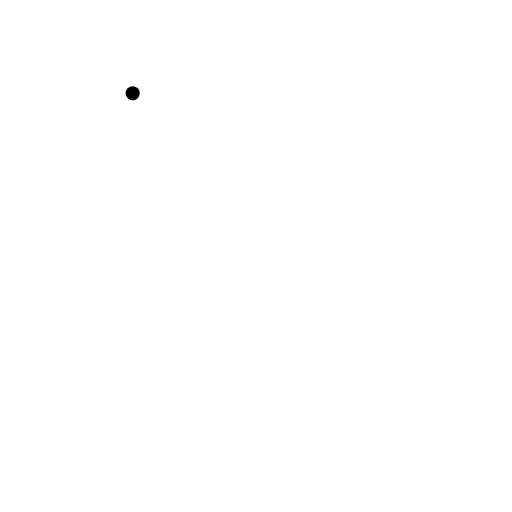
t = 0.00 s
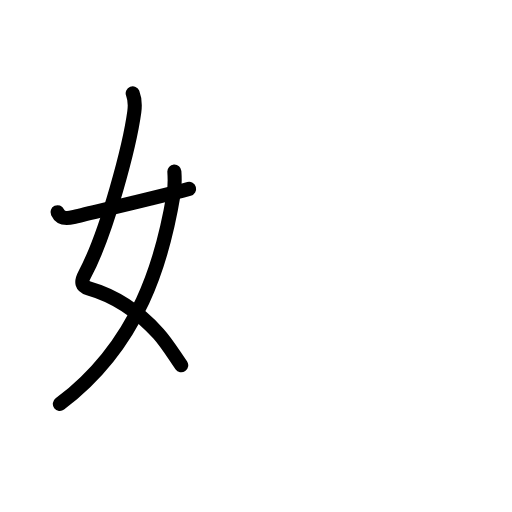
t = 2.63 s
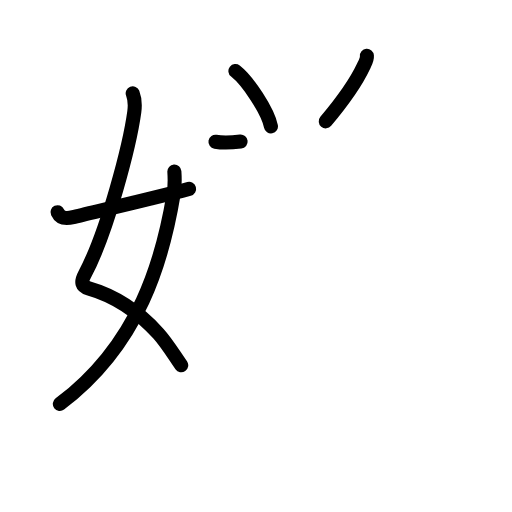
t = 5.25 s
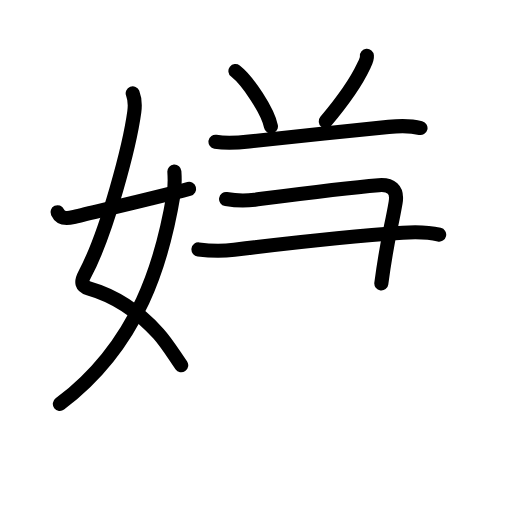
t = 7.75 s
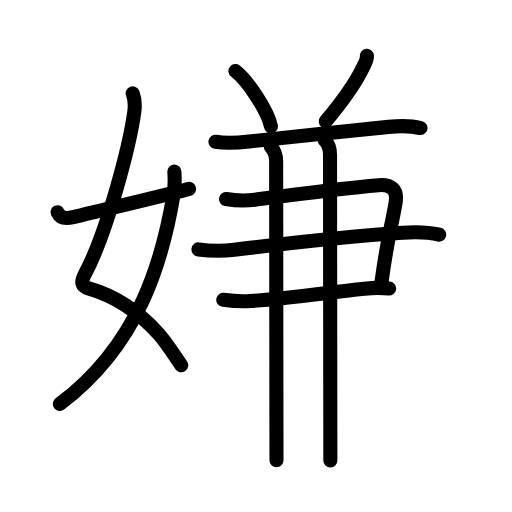
t = 10.42 s
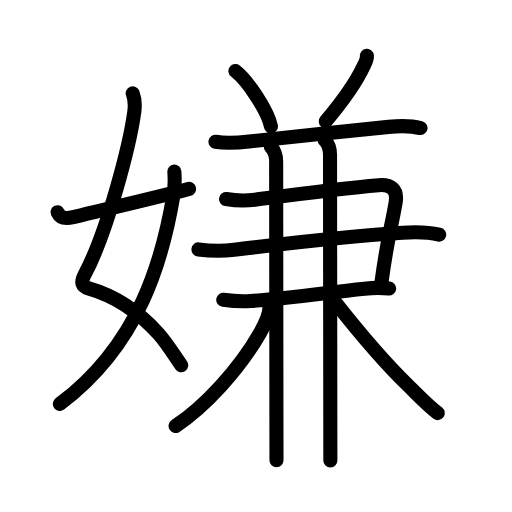
t = 13.00 s

The animated SVG that drew these frames (rendered in a browser with its animation timeline set to each time). Animation: 47 SMIL elements (animate=47); one cycle of 13.00 s.

<?xml version="1.0" encoding="UTF-8"?>
<!--
AniKanjiVG is licensed by CC-BY-SA Paul C. Sommerhoff (https://bitbucket.org/sommerhoff/anikanjivg).
AniKanjiVG uses KanjiVG which is licensed by CC-BY-SA Ulrich Apel (http://kanjivg.tagaini.net).
See also http://creativecommons.org/licenses/by-sa/3.0/
-->
<svg xmlns:kvg='http://kanjivg.tagaini.net' xmlns='http://www.w3.org/2000/svg' width='109' height='109' viewBox='0 0 109 109' style='fill:none;stroke:#000000;stroke-width:3;stroke-linecap:round;stroke-linejoin:round;' id="kvg:kanji_05acc"><g id="kvg:05acc" kvg:element="嫌"><g id="kvg:05acc-g1" kvg:element="女" kvg:variant="true" kvg:position="left" kvg:radical="general"><path id="kvg:05acc-s1" kvg:type="㇛" d="M28.25,19.87c0.37,0.97,0.53,2.55,0.34,3.95c-0.93,6.88-5.72,25.56-10.56,34.62c-0.87,1.63-0.65,2.52,0.84,2.95c6.5,1.86,11,5.36,14.85,9.63c1.8,2,3.22,4.38,4.86,6.73"><animate attributeName="d" begin="0.0s" dur="0.2s" from="M28.25,19.87C28.25,19.87,28.25,19.87,28.25,19.87" to="M28.25,19.87c0.37,0.97,0.53,2.55,0.34,3.95" />
<animate attributeName="d" begin="0.2s" dur="0.2s" from="M28.25,19.87c0.37,0.97,0.53,2.55,0.34,3.95c0,0,0,0,0,0,0" to="M28.25,19.87c0.37,0.97,0.53,2.55,0.34,3.95c-0.93,6.88-5.72,25.56-10.56,34.62" />
<animate attributeName="d" begin="0.4s" dur="0.2s" from="M28.25,19.87c0.37,0.97,0.53,2.55,0.34,3.95c-0.93,6.88-5.72,25.56-10.56,34.62c0,0,0,0,0,0,0" to="M28.25,19.87c0.37,0.97,0.53,2.55,0.34,3.95c-0.93,6.88-5.72,25.56-10.56,34.62c-0.87,1.63-0.65,2.52,0.84,2.95" />
<animate attributeName="d" begin="0.6000000000000001s" dur="0.2s" from="M28.25,19.87c0.37,0.97,0.53,2.55,0.34,3.95c-0.93,6.88-5.72,25.56-10.56,34.62c-0.87,1.63-0.65,2.52,0.84,2.95c0,0,0,0,0,0,0" to="M28.25,19.87c0.37,0.97,0.53,2.55,0.34,3.95c-0.93,6.88-5.72,25.56-10.56,34.62c-0.87,1.63-0.65,2.52,0.84,2.95c6.5,1.86,11,5.36,14.85,9.63" />
<animate attributeName="d" begin="0.8s" dur="0.2s" from="M28.25,19.87c0.37,0.97,0.53,2.55,0.34,3.95c-0.93,6.88-5.72,25.56-10.56,34.62c-0.87,1.63-0.65,2.52,0.84,2.95c6.5,1.86,11,5.36,14.85,9.63c0,0,0,0,0,0,0" to="M28.25,19.87c0.37,0.97,0.53,2.55,0.34,3.95c-0.93,6.88-5.72,25.56-10.56,34.62c-0.87,1.63-0.65,2.52,0.84,2.95c6.5,1.86,11,5.36,14.85,9.63c1.8,2,3.22,4.38,4.86,6.73" />
</path>
<path id="kvg:05acc-s2" kvg:type="㇒" d="M37.12,36.53c0.08,1.18,0.13,3.05-0.15,4.76C34.68,55.11,29.75,73.25,12.74,86"><animate attributeName="d" begin="1.0s" dur="0.5s" from="M37.12,36.53C37.12,36.53,37.12,36.53,37.12,36.53" to="M37.12,36.53c0.08,1.18,0.13,3.05-0.15,4.76" />
<animate attributeName="d" begin="1.5s" dur="0.5s" from="M37.12,36.53c0.08,1.18,0.13,3.05-0.15,4.76c0,0,0,0,0,0,0" to="M37.12,36.53c0.08,1.18,0.13,3.05-0.15,4.76C34.68,55.11,29.75,73.25,12.74,86" />
<animate attributeName="d" begin="0s" dur="1.0s" from="M-100,-100" to="M-100,-100" />
</path>
<path id="kvg:05acc-s3" kvg:type="㇀/㇐" d="M12.25,45.18c0.5,1.07,1.46,1.52,3.31,1.05c2.82-0.72,16.25-3.8,24.69-6.02"><animate attributeName="d" begin="2.0s" dur="0.5s" from="M12.25,45.18C12.25,45.18,12.25,45.18,12.25,45.18" to="M12.25,45.18c0.5,1.07,1.46,1.52,3.31,1.05" />
<animate attributeName="d" begin="2.5s" dur="0.5s" from="M12.25,45.18c0.5,1.07,1.46,1.52,3.31,1.05c0,0,0,0,0,0,0" to="M12.25,45.18c0.5,1.07,1.46,1.52,3.31,1.05c2.82-0.72,16.25-3.8,24.69-6.02" />
<animate attributeName="d" begin="0s" dur="2.0s" from="M-100,-100" to="M-100,-100" />
</path>
</g>
<g id="kvg:05acc-g2" kvg:element="兼" kvg:position="right" kvg:phon="兼"><g id="kvg:05acc-g3" kvg:element="八" kvg:variant="true" kvg:position="top"><g id="kvg:05acc-g4" kvg:position="left"><path id="kvg:05acc-s4" kvg:type="㇔" d="M50.12,15.12c2.67,2.08,6.9,8.55,7.56,11.79"><animate attributeName="d" begin="3.0s" dur="1.0s" from="M50.12,15.12C50.12,15.12,50.12,15.12,50.12,15.12" to="M50.12,15.12c2.67,2.08,6.9,8.55,7.56,11.79" />
<animate attributeName="d" begin="0s" dur="3.0s" from="M-100,-100" to="M-100,-100" />
</path>
</g>
<g id="kvg:05acc-g5" kvg:position="right"><path id="kvg:05acc-s5" kvg:type="㇒" d="M78.11,11.89c0.07,0.78-0.41,1.57-0.74,2.27c-1.5,3.21-3.55,6.34-8.02,11.67"><animate attributeName="d" begin="4.0s" dur="0.5s" from="M78.11,11.89C78.11,11.89,78.11,11.89,78.11,11.89" to="M78.11,11.89c0.07,0.78-0.41,1.57-0.74,2.27" />
<animate attributeName="d" begin="4.5s" dur="0.5s" from="M78.11,11.89c0.07,0.78-0.41,1.57-0.74,2.27c0,0,0,0,0,0,0" to="M78.11,11.89c0.07,0.78-0.41,1.57-0.74,2.27c-1.5,3.21-3.55,6.34-8.02,11.67" />
<animate attributeName="d" begin="0s" dur="4.0s" from="M-100,-100" to="M-100,-100" />
</path>
</g>
</g>
<g id="kvg:05acc-g6" kvg:position="bottom"><path id="kvg:05acc-s6" kvg:type="㇐" d="M45.87,30.18c2.51,0.44,5.08,0.19,7.14-0.05c7.17-0.83,21.33-2.27,29.74-3.12c2.19-0.22,4.63-0.29,6.77,0.25"><animate attributeName="d" begin="5.0s" dur="0.3333333333333333s" from="M45.87,30.18C45.87,30.18,45.87,30.18,45.87,30.18" to="M45.87,30.18c2.51,0.44,5.08,0.19,7.14-0.05" />
<animate attributeName="d" begin="5.333333333333333s" dur="0.3333333333333333s" from="M45.87,30.18c2.51,0.44,5.08,0.19,7.14-0.05c0,0,0,0,0,0,0" to="M45.87,30.18c2.51,0.44,5.08,0.19,7.14-0.05c7.17-0.83,21.33-2.27,29.74-3.12" />
<animate attributeName="d" begin="5.666666666666667s" dur="0.3333333333333333s" from="M45.87,30.18c2.51,0.44,5.08,0.19,7.14-0.05c7.17-0.83,21.33-2.27,29.74-3.12c0,0,0,0,0,0,0" to="M45.87,30.18c2.51,0.44,5.08,0.19,7.14-0.05c7.17-0.83,21.33-2.27,29.74-3.12c2.19-0.22,4.63-0.29,6.77,0.25" />
<animate attributeName="d" begin="0s" dur="5.0s" from="M-100,-100" to="M-100,-100" />
</path>
<g id="kvg:05acc-g7" kvg:element="⺕" kvg:variant="true" kvg:original="彑"><path id="kvg:05acc-s7" kvg:type="㇕c" d="M48.13,42.38c2.05,0.34,4.02,0.41,6.12,0.14c8.58-1.12,18.59-2.45,26.37-3.09c2.57-0.21,4.09,0.84,3.6,3.7c-1,5.86-1.7,7.14-3.04,17.22"><animate attributeName="d" begin="6.0s" dur="0.25s" from="M48.13,42.38C48.13,42.38,48.13,42.38,48.13,42.38" to="M48.13,42.38c2.05,0.34,4.02,0.41,6.12,0.14" />
<animate attributeName="d" begin="6.25s" dur="0.25s" from="M48.13,42.38c2.05,0.34,4.02,0.41,6.12,0.14c0,0,0,0,0,0,0" to="M48.13,42.38c2.05,0.34,4.02,0.41,6.12,0.14c8.58-1.12,18.59-2.45,26.37-3.09" />
<animate attributeName="d" begin="6.5s" dur="0.25s" from="M48.13,42.38c2.05,0.34,4.02,0.41,6.12,0.14c8.58-1.12,18.59-2.45,26.37-3.09c0,0,0,0,0,0,0" to="M48.13,42.38c2.05,0.34,4.02,0.41,6.12,0.14c8.58-1.12,18.59-2.45,26.37-3.09c2.57-0.21,4.09,0.84,3.6,3.7" />
<animate attributeName="d" begin="6.75s" dur="0.25s" from="M48.13,42.38c2.05,0.34,4.02,0.41,6.12,0.14c8.58-1.12,18.59-2.45,26.37-3.09c2.57-0.21,4.09,0.84,3.6,3.7c0,0,0,0,0,0,0" to="M48.13,42.38c2.05,0.34,4.02,0.41,6.12,0.14c8.58-1.12,18.59-2.45,26.37-3.09c2.57-0.21,4.09,0.84,3.6,3.7c-1,5.86-1.7,7.14-3.04,17.22" />
<animate attributeName="d" begin="0s" dur="6.0s" from="M-100,-100" to="M-100,-100" />
</path>
<path id="kvg:05acc-s8" kvg:type="㇐" d="M42.25,53.1c2.6,0.34,5.03,0.39,7.62,0.07c13.51-1.67,25.44-2.96,35.88-3.63c2.7-0.17,5.1-0.21,7.75,0.41"><animate attributeName="d" begin="7.0s" dur="0.3333333333333333s" from="M42.25,53.1C42.25,53.1,42.25,53.1,42.25,53.1" to="M42.25,53.1c2.6,0.34,5.03,0.39,7.62,0.07" />
<animate attributeName="d" begin="7.333333333333333s" dur="0.3333333333333333s" from="M42.25,53.1c2.6,0.34,5.03,0.39,7.62,0.07c0,0,0,0,0,0,0" to="M42.25,53.1c2.6,0.34,5.03,0.39,7.62,0.07c13.51-1.67,25.44-2.96,35.88-3.63" />
<animate attributeName="d" begin="7.666666666666667s" dur="0.3333333333333333s" from="M42.25,53.1c2.6,0.34,5.03,0.39,7.62,0.07c13.51-1.67,25.44-2.96,35.88-3.63c0,0,0,0,0,0,0" to="M42.25,53.1c2.6,0.34,5.03,0.39,7.62,0.07c13.51-1.67,25.44-2.96,35.88-3.63c2.7-0.17,5.1-0.21,7.75,0.41" />
<animate attributeName="d" begin="0s" dur="7.0s" from="M-100,-100" to="M-100,-100" />
</path>
<path id="kvg:05acc-s9" kvg:type="㇐" d="M47.52,63.82c2.03,0.29,3.78,0.42,5.84,0.27c8.93-0.67,15.87-1.76,24.25-2.64c1.79-0.19,3.44-0.24,5.23-0.02"><animate attributeName="d" begin="8.0s" dur="0.3333333333333333s" from="M47.52,63.82C47.52,63.82,47.52,63.82,47.52,63.82" to="M47.52,63.82c2.03,0.29,3.78,0.42,5.84,0.27" />
<animate attributeName="d" begin="8.333333333333334s" dur="0.3333333333333333s" from="M47.52,63.82c2.03,0.29,3.78,0.42,5.84,0.27c0,0,0,0,0,0,0" to="M47.52,63.82c2.03,0.29,3.78,0.42,5.84,0.27c8.93-0.67,15.87-1.76,24.25-2.64" />
<animate attributeName="d" begin="8.666666666666666s" dur="0.3333333333333333s" from="M47.52,63.82c2.03,0.29,3.78,0.42,5.84,0.27c8.93-0.67,15.87-1.76,24.25-2.64c0,0,0,0,0,0,0" to="M47.52,63.82c2.03,0.29,3.78,0.42,5.84,0.27c8.93-0.67,15.87-1.76,24.25-2.64c1.79-0.19,3.44-0.24,5.23-0.02" />
<animate attributeName="d" begin="0s" dur="8.0s" from="M-100,-100" to="M-100,-100" />
</path>
</g>
<g id="kvg:05acc-g8" kvg:element="丨"><path id="kvg:05acc-s10" kvg:type="㇑" d="M57.64,31.23c0.81,0.81,1.15,1.77,1.15,3.17c0,2.9,0.04,40.25,0.06,56.47c0,3.92,0.01,6.57,0.01,7.12"><animate attributeName="d" begin="9.0s" dur="0.3333333333333333s" from="M57.64,31.23C57.64,31.23,57.64,31.23,57.64,31.23" to="M57.64,31.23c0.81,0.81,1.15,1.77,1.15,3.17" />
<animate attributeName="d" begin="9.333333333333334s" dur="0.3333333333333333s" from="M57.64,31.23c0.81,0.81,1.15,1.77,1.15,3.17c0,0,0,0,0,0,0" to="M57.64,31.23c0.81,0.81,1.15,1.77,1.15,3.17c0,2.9,0.04,40.25,0.06,56.47" />
<animate attributeName="d" begin="9.666666666666666s" dur="0.3333333333333333s" from="M57.64,31.23c0.81,0.81,1.15,1.77,1.15,3.17c0,2.9,0.04,40.25,0.06,56.47c0,0,0,0,0,0,0" to="M57.64,31.23c0.81,0.81,1.15,1.77,1.15,3.17c0,2.9,0.04,40.25,0.06,56.47c0,3.92,0.01,6.57,0.01,7.12" />
<animate attributeName="d" begin="0s" dur="9.0s" from="M-100,-100" to="M-100,-100" />
</path>
</g>
<g id="kvg:05acc-g9" kvg:element="丨"><path id="kvg:05acc-s11" kvg:type="㇑" d="M69.11,29.81c0.85,0.85,1.15,2.17,1.15,3.17c0,4.13,0.04,39.52,0.06,56.77c0,4.89,0.01,7.17,0.01,8.28"><animate attributeName="d" begin="10.0s" dur="0.3333333333333333s" from="M69.11,29.81C69.11,29.81,69.11,29.81,69.11,29.81" to="M69.11,29.81c0.85,0.85,1.15,2.17,1.15,3.17" />
<animate attributeName="d" begin="10.333333333333334s" dur="0.3333333333333333s" from="M69.11,29.81c0.85,0.85,1.15,2.17,1.15,3.17c0,0,0,0,0,0,0" to="M69.11,29.81c0.85,0.85,1.15,2.17,1.15,3.17c0,4.13,0.04,39.52,0.06,56.77" />
<animate attributeName="d" begin="10.666666666666666s" dur="0.3333333333333333s" from="M69.11,29.81c0.85,0.85,1.15,2.17,1.15,3.17c0,4.13,0.04,39.52,0.06,56.77c0,0,0,0,0,0,0" to="M69.11,29.81c0.85,0.85,1.15,2.17,1.15,3.17c0,4.13,0.04,39.52,0.06,56.77c0,4.89,0.01,7.17,0.01,8.28" />
<animate attributeName="d" begin="0s" dur="10.0s" from="M-100,-100" to="M-100,-100" />
</path>
</g>
<path id="kvg:05acc-s12" kvg:type="㇒" d="M57.38,65.33c0,1.8-0.89,3.58-1.99,5.5c-4.54,7.93-11.89,15.83-18.01,19.86"><animate attributeName="d" begin="11.0s" dur="0.5s" from="M57.38,65.33C57.38,65.33,57.38,65.33,57.38,65.33" to="M57.38,65.33c0,1.8-0.89,3.58-1.99,5.5" />
<animate attributeName="d" begin="11.5s" dur="0.5s" from="M57.38,65.33c0,1.8-0.89,3.58-1.99,5.5c0,0,0,0,0,0,0" to="M57.38,65.33c0,1.8-0.89,3.58-1.99,5.5c-4.54,7.93-11.89,15.83-18.01,19.86" />
<animate attributeName="d" begin="0s" dur="11.0s" from="M-100,-100" to="M-100,-100" />
</path>
<path id="kvg:05acc-s13" kvg:type="㇏" d="M71.41,64.4c2.84,3.6,8.84,11.23,15.38,17.56c2.18,2.11,4.02,4.15,6.41,5.98"><animate attributeName="d" begin="12.0s" dur="0.5s" from="M71.41,64.4C71.41,64.4,71.41,64.4,71.41,64.4" to="M71.41,64.4c2.84,3.6,8.84,11.23,15.38,17.56" />
<animate attributeName="d" begin="12.5s" dur="0.5s" from="M71.41,64.4c2.84,3.6,8.84,11.23,15.38,17.56c0,0,0,0,0,0,0" to="M71.41,64.4c2.84,3.6,8.84,11.23,15.38,17.56c2.18,2.11,4.02,4.15,6.41,5.98" />
<animate attributeName="d" begin="0s" dur="12.0s" from="M-100,-100" to="M-100,-100" />
</path>
</g>
</g>
</g>
</svg>
